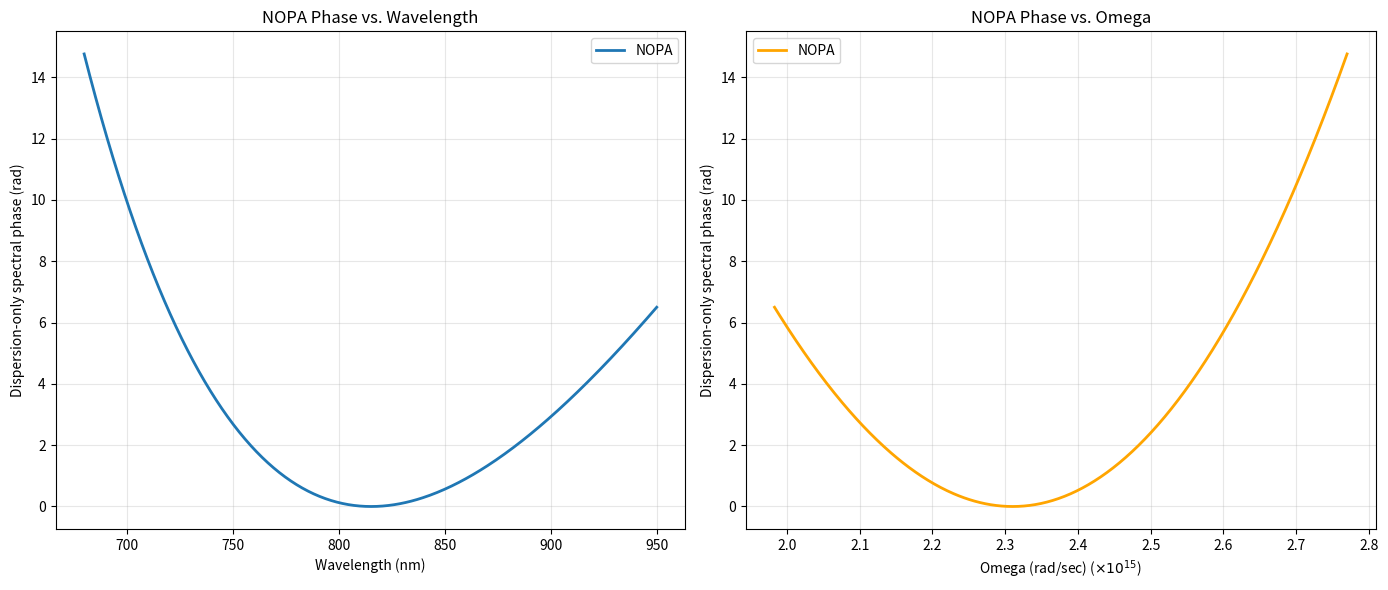
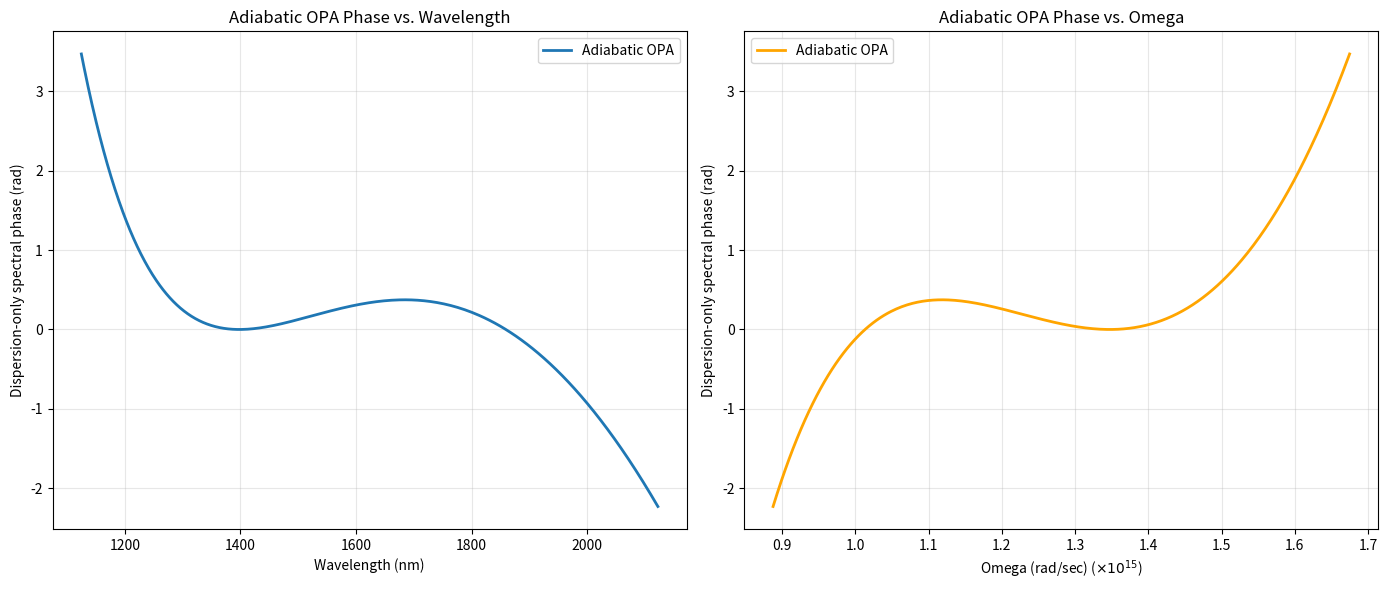
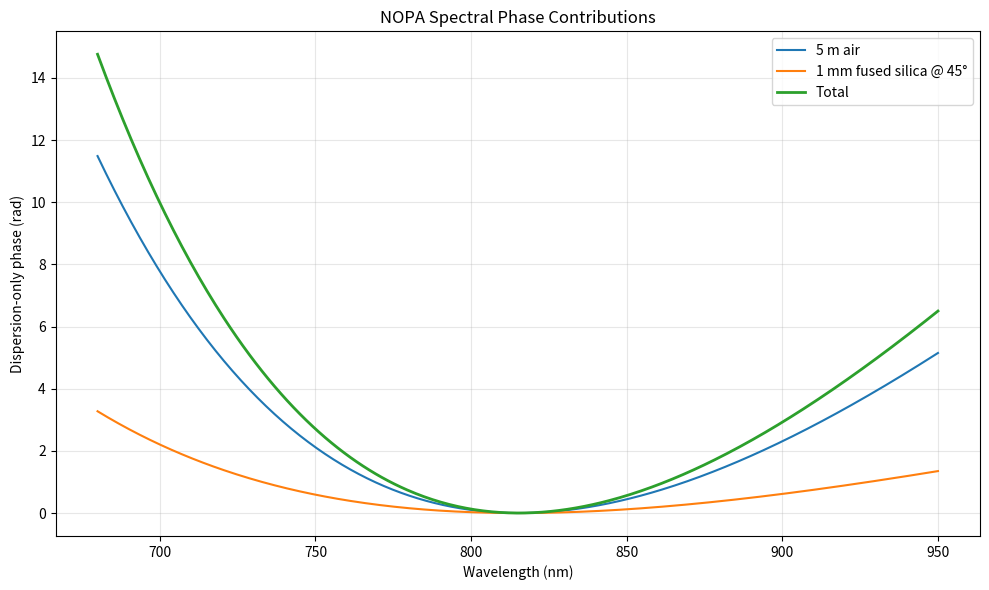
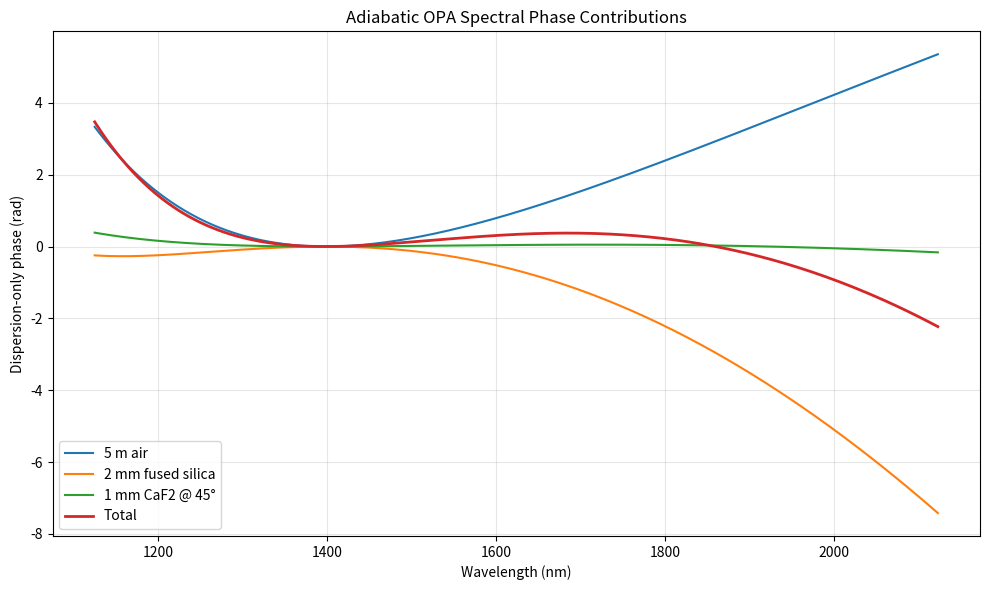
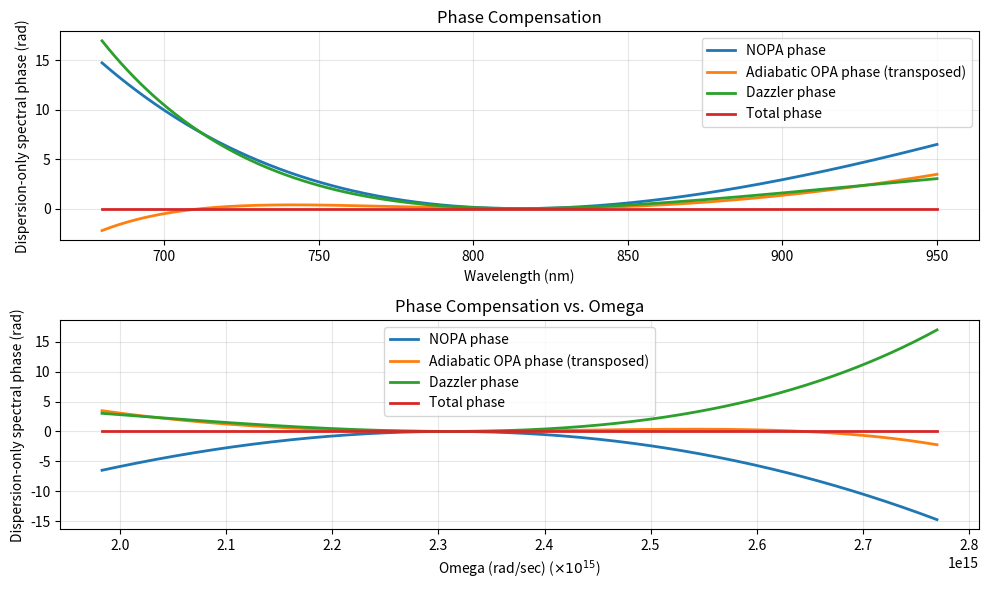
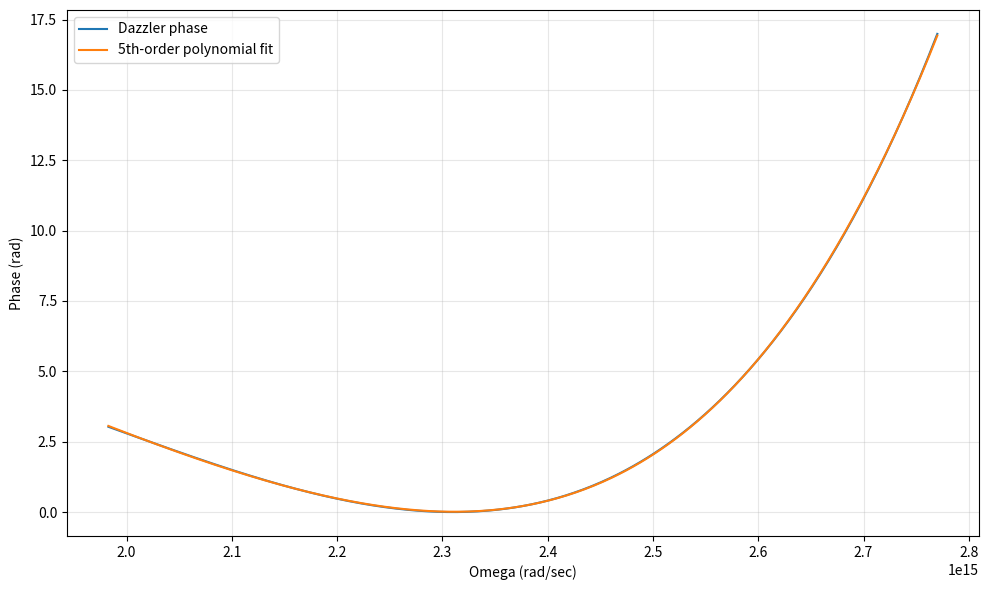
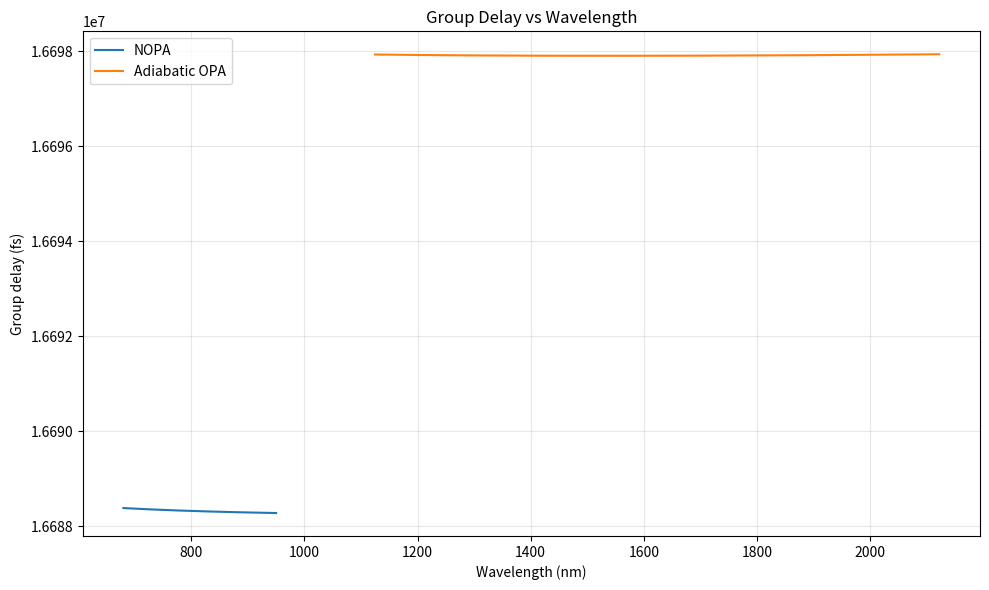
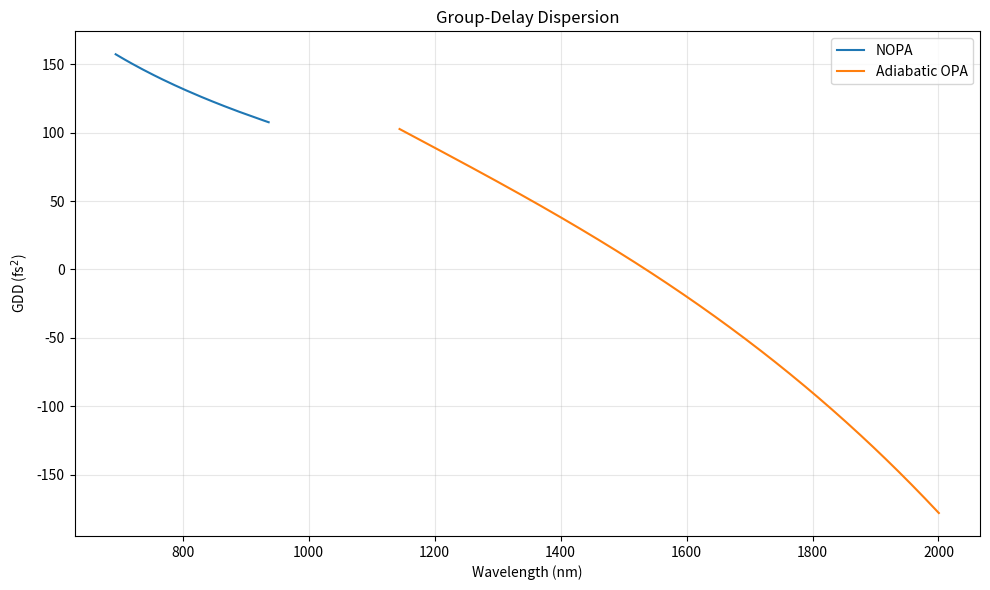
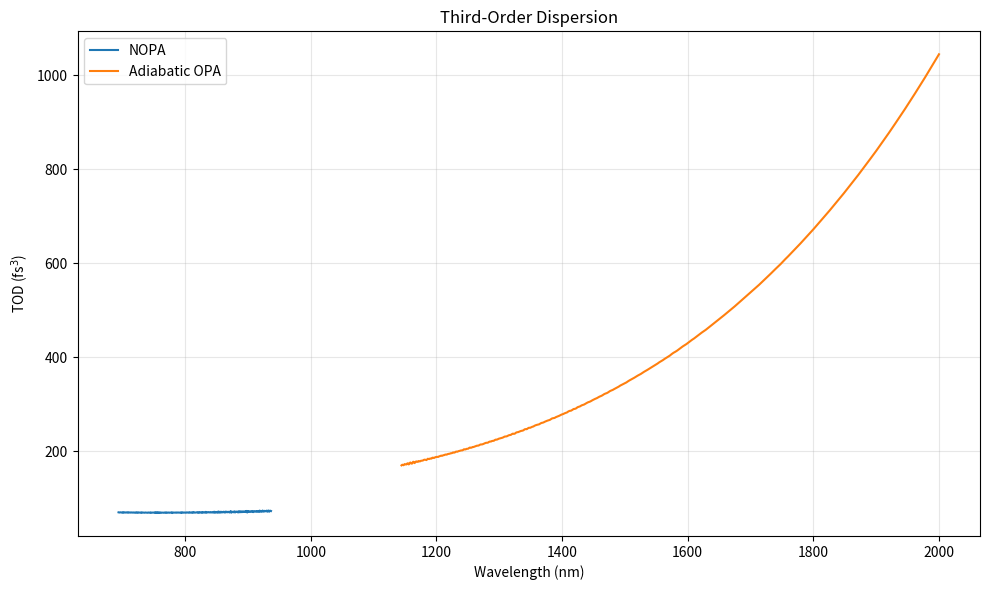
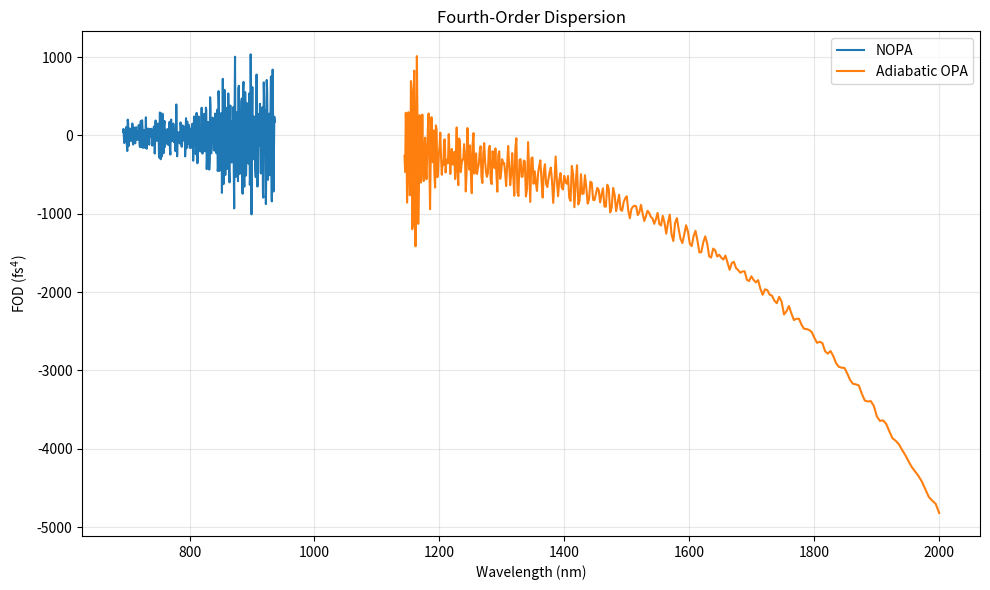

These figures' Python source, in order:
"""
SPECTRAL PHASE / DISPERSION CALCULATOR
======================================

Two pulses:

1. NOPA:
       680 - 950 nm
       5 m air
       1 mm physical-thickness fused silica beamsplitter
       at 45 degrees external incidence

2. Adiabatic OPA:
       approximately 1100 - 2200 nm
       5 m air
       2 mm fused silica (UVFS) filter at normal incidence
       1 mm physical-thickness CaF2 beamsplitter
       at 45 degrees external incidence


The program calculates:

    n(lambda)
    transmitted angle
    optical path length through each beamsplitter
    accumulated spectral phase
    dispersion-only spectral phase
    group delay
    GDD
    TOD
    FOD
    individual contributions from:

        - air
        - fused silica
        - CaF2

The dispersion-only phase has the constant and linear phase
terms removed:

    phi_disp(omega)
        = phi(omega)
          - phi(omega0)
          - (omega-omega0)*dphi/domega|omega0

This is the phase relevant to pulse chirp.

All wavelengths are VACUUM wavelengths.


"""

import numpy as np
import matplotlib.pyplot as plt


# ============================================================
# CONSTANTS
# ============================================================

c = 299792458.0                 # speed of light [m/s]
pi = np.pi


# ============================================================
# OPTICAL GEOMETRY
# ============================================================

AIR_LENGTH_M = 5


# ------------------------------------------------------------
# NOPA beamsplitter
# ------------------------------------------------------------

# Physical thickness measured perpendicular to the surfaces.
NOPA_BS_THICKNESS_M = 1e-3      # 1 mm fused silica

# External angle of incidence in air.
NOPA_BS_ANGLE_DEG = 45.0
NOPA_BS_ANGLE_RAD = np.deg2rad(
    NOPA_BS_ANGLE_DEG
)


# ------------------------------------------------------------
# Adiabatic OPA optics
# ------------------------------------------------------------

# Existing normal-incidence fused silica filter.
FS_FILTER_THICKNESS_M = 2e-3    # 2 mm


# CaF2 beamsplitter.
CAF2_BS_THICKNESS_M = 1e-3      # 1 mm physical thickness

CAF2_BS_ANGLE_DEG = 45.0
CAF2_BS_ANGLE_RAD = np.deg2rad(
    CAF2_BS_ANGLE_DEG
)


# ============================================================
# SELLMEIER EQUATION
# ============================================================

def sellmeier(lam_um, B, C):
    """
    Sellmeier equation:

        n^2 = 1 + sum[
            B_i * lambda^2 / (lambda^2 - C_i)
        ]

    lambda is in micrometers.
    """

    lam_um = np.asarray(
        lam_um,
        dtype=float
    )

    n2 = np.ones_like(lam_um)

    for Bi, Ci in zip(B, C):

        n2 += (
            Bi
            * lam_um**2
            / (lam_um**2 - Ci)
        )

    return np.sqrt(n2)


# ============================================================
# FUSED SILICA
# ============================================================

# Malitson fused silica
#
# Valid approximately from 0.21 to 6.7 um.

FS_B = np.array([
    0.6961663,
    0.4079426,
    0.8974794
])

FS_C = np.array([
    0.0684043**2,
    0.1162414**2,
    9.896161**2
])


def n_fused_silica(lam_um):

    return sellmeier(
        lam_um,
        FS_B,
        FS_C
    )


# ============================================================
# CALCIUM FLUORIDE
# ============================================================

# Malitson CaF2
#
# Valid approximately from 0.23 to 9.7 um.

CAF2_B = np.array([
    0.5675888,
    0.4710914,
    3.8484723
])

CAF2_C = np.array([
    0.050263605**2,
    0.1003909**2,
    34.649040**2
])


def n_caf2(lam_um):

    return sellmeier(
        lam_um,
        CAF2_B,
        CAF2_C
    )


# ============================================================
# AIR
# ============================================================

def n_air(lam_um, temperature_C=21.5, relative_humidity=30,
          pressure_Pa=101325.0):
    """
    Calculate the refractive index of moist air.

    Parameters
    ----------
    lam_um : array_like
        Vacuum wavelength in micrometers.
    temperature_C : float or array_like, optional
        Air temperature in degrees Celsius.
    relative_humidity : float or array_like, optional
        Relative humidity in percent, from 0 to 100.
    pressure_Pa : float or array_like, optional
        Total air pressure in Pa.

    Returns
    -------
    n : ndarray or scalar
        Refractive index of moist air.

    Notes
    -----
    Uses the Edlén 1966 dispersion equation for standard dry air,
    with density scaling for temperature/pressure and a correction
    for water vapor.

    This is suitable for typical atmospheric conditions. For
    high-precision metrology, use the full Ciddor equation.
    """

    lam_um = np.asarray(lam_um, dtype=float)
    T_C = np.asarray(temperature_C, dtype=float)
    RH = np.asarray(relative_humidity, dtype=float)
    P = np.asarray(pressure_Pa, dtype=float)

    if np.any(RH < 0) or np.any(RH > 100):
        raise ValueError("relative_humidity must be between 0 and 100 percent.")

    # Wavenumber in um^-1
    sigma = 1.0 / lam_um

    # Edlén equation for standard dry air.
    n_minus_1_standard = 1e-8 * (
        8342.13
        + 2406030.0 / (130.0 - sigma**2)
        + 15997.0 / (38.9 - sigma**2)
    )

    # Temperature in kelvin
    T_K = T_C + 273.15

    # Saturation vapor pressure over water.
    # Magnus formula, pressure in Pa.
    e_s = 611.21 * np.exp(
        (17.502 * T_C) / (240.97 + T_C)
    )

    # Actual water-vapor partial pressure.
    e = (RH / 100.0) * e_s

    # Dry-air partial pressure.
    p_d = P - e

    # Standard reference conditions for the Edlén dry-air value.
    T_ref = 288.15       # K (15 °C)
    P_ref = 101325.0     # Pa

    # Scale dry-air refractivity approximately with density.
    n_dry_minus_1 = (
        n_minus_1_standard
        * (p_d / P_ref)
        * (T_ref / T_K)
    )

    # Water-vapor refractivity.
    #
    # Approximate dispersion of water vapor in the visible/near-IR.
    n_water_minus_1 = (
        1e-8
        * (
            295.235
            + 2.6422 * sigma**2
            - 0.032380 * sigma**4
            + 0.004028 * sigma**6
        )
    )

    # Scale water-vapor refractivity by water-vapor density.
    n_water_minus_1 *= (e / P_ref) * (T_ref / T_K)

    return 1.0 + n_dry_minus_1 + n_water_minus_1


# ============================================================
# BASIC OPTICAL FUNCTIONS
# ============================================================

def wavelength_to_frequency(lam_m):

    return c / lam_m


def wavelength_to_omega(lam_m):

    return (
        2.0
        * pi
        * c
        / lam_m
    )


# ============================================================
# NORMAL-INCIDENCE PHASE
# ============================================================

def phase_normal_incidence(
        lam_um,
        n_function,
        thickness_m):
    """
    Phase accumulated through a material at normal incidence.

        phi = k0 * n * L

    where

        k0 = 2*pi/lambda

    thickness_m is the physical thickness.
    """

    lam_m = lam_um * 1e-6

    n = n_function(lam_um)

    return (
        2.0
        * pi
        * n
        * thickness_m
        / lam_m
    )


# ============================================================
# AIR PHASE
# ============================================================

def phase_air(
        lam_um,
        length_m):
    """
    Phase accumulated through air.
    """

    return phase_normal_incidence(
        lam_um,
        n_air,
        length_m
    )


# ============================================================
# SNELL'S LAW
# ============================================================

def transmitted_angle(
        lam_um,
        n_function,
        theta_i):
    """
    Snell's law for propagation from air into the material:

        n_air * sin(theta_i)
            = n_material * sin(theta_t)

    Here the incident medium is approximated as vacuum/air
    with n = 1.

        sin(theta_t) = sin(theta_i) / n

    theta_i:
        external angle of incidence

    theta_t:
        internal angle relative to the surface normal
    """

    n = n_function(lam_um)

    sin_theta_t = (
        np.sin(theta_i)
        / n
    )

    return np.arcsin(
        sin_theta_t
    )


# ============================================================
# OBLIQUE PLATE PATH LENGTH
# ============================================================

def oblique_path_length(
        lam_um,
        n_function,
        thickness_m,
        theta_i):
    """
    Calculate the actual distance traveled by the transmitted
    beam inside a plane-parallel optic.

    thickness_m is the physical surface-normal thickness.

        L_path = d / cos(theta_t)

    where theta_t is the refracted angle inside the optic.

    Returned in meters.
    """

    theta_t = transmitted_angle(
        lam_um,
        n_function,
        theta_i
    )

    return (
        thickness_m
        / np.cos(theta_t)
    )


# ============================================================
# OBLIQUE PLATE PHASE
# ============================================================

def phase_oblique_plate(
        lam_um,
        n_function,
        thickness_m,
        theta_i):
    """
    Spectral phase accumulated by a transmitted beam through
    an oblique plane-parallel optic.

    thickness_m:
        physical thickness measured perpendicular to the
        optic surfaces.

    theta_i:
        external angle of incidence.

    First calculate the internal angle using Snell's law:

        sin(theta_t) = sin(theta_i) / n

    Then the actual beam path through the material is:

        L_path = thickness_m / cos(theta_t)

    The accumulated phase along the beam path is:

        phi = k0 * n * L_path

            = (2*pi/lambda)
              * n
              * thickness_m / cos(theta_t)
    """

    lam_m = lam_um * 1e-6

    n = n_function(lam_um)

    path_length = oblique_path_length(
        lam_um,
        n_function,
        thickness_m,
        theta_i
    )

    return (
        2.0
        * pi
        / lam_m
        * n
        * path_length
    )


# ============================================================
# DISPERSION-ONLY PHASE
# ============================================================

def remove_constant_and_linear_phase(
        omega,
        phase):
    """
    Remove:

        1. Constant phase
        2. Linear spectral phase

    The remaining phase is the dispersion-only phase.

    This is equivalent to choosing the reference frequency
    at the center of the spectrum and setting:

        phi(omega0) = 0
        dphi/domega(omega0) = 0
    """

    omega = np.asarray(
        omega
    )

    phase = np.asarray(
        phase
    )

    center_index = len(omega) // 2

    omega0 = omega[
        center_index
    ]

    phi0 = phase[
        center_index
    ]

    dphi_domega = np.gradient(
        phase,
        omega
    )

    slope = dphi_domega[
        center_index
    ]

    phase_disp = (
        phase
        - phi0
        - slope * (
            omega - omega0
        )
    )

    return phase_disp


# ============================================================
# GROUP DELAY
# ============================================================

def group_delay(
        omega,
        phase):
    """
    Group delay:

        tau_g = d(phi)/d(omega)

    Returned in femtoseconds.
    """

    dphi_domega = np.gradient(
        phase,
        omega
    )

    return (
        dphi_domega
        * 1e15
    )


# ============================================================
# GDD
# ============================================================

def calculate_gdd(
        omega,
        phase):
    """
    GDD:

        GDD = d^2(phi)/d(omega)^2

    Returned in fs^2.
    """

    first_derivative = np.gradient(
        phase,
        omega
    )

    second_derivative = np.gradient(
        first_derivative,
        omega
    )

    return (
        second_derivative
        * 1e30
    )


# ============================================================
# TOD
# ============================================================

def calculate_tod(
        omega,
        phase):
    """
    TOD:

        TOD = d^3(phi)/d(omega)^3

    Returned in fs^3.
    """

    first_derivative = np.gradient(
        phase,
        omega
    )

    second_derivative = np.gradient(
        first_derivative,
        omega
    )

    third_derivative = np.gradient(
        second_derivative,
        omega
    )

    return (
        third_derivative
        * 1e45
    )


# ============================================================
# FOD
# ============================================================

def calculate_fod(
        omega,
        phase):
    """
    FOD:

        FOD = d^4(phi)/d(omega)^4

    Returned in fs^4.
    """

    first_derivative = np.gradient(
        phase,
        omega
    )

    second_derivative = np.gradient(
        first_derivative,
        omega
    )

    third_derivative = np.gradient(
        second_derivative,
        omega
    )

    fourth_derivative = np.gradient(
        third_derivative,
        omega
    )

    return (
        fourth_derivative
        * 1e60
    )


# ============================================================
# CALCULATE ONE PULSE
# ============================================================

def calculate_pulse(
        wavelength_nm,
        optic_material=None,
        optic_thickness_m=0.0,
        optic_angle_rad=0.0,
        include_filter=False):
    """
    Calculate all spectral phase contributions.

    Parameters
    ----------
    wavelength_nm : array
        Vacuum wavelength in nm.

    optic_material : function or None
        Refractive-index function for the oblique optic.

        Examples:
            n_fused_silica
            n_caf2

    optic_thickness_m : float
        Physical surface-normal thickness of the oblique
        optic.

    optic_angle_rad : float
        External angle of incidence.

    include_filter : bool
        If True, add the 2 mm normal-incidence fused silica
        filter used by the Adiabatic OPA.
    """

    wavelength_nm = np.asarray(
        wavelength_nm,
        dtype=float
    )

    wavelength_um = (
        wavelength_nm / 1000.0
    )

    wavelength_m = (
        wavelength_um * 1e-6
    )

    omega = wavelength_to_omega(
        wavelength_m
    )

    # --------------------------------------------------------
    # AIR
    # --------------------------------------------------------

    phi_air = phase_air(
        wavelength_um,
        AIR_LENGTH_M
    )

    # --------------------------------------------------------
    # OBLIQUE BEAMSPLITTER
    # --------------------------------------------------------

    if optic_material is not None:

        phi_oblique = phase_oblique_plate(
            wavelength_um,
            optic_material,
            optic_thickness_m,
            optic_angle_rad
        )

        transmitted_angle_rad = transmitted_angle(
            wavelength_um,
            optic_material,
            optic_angle_rad
        )

        path_length_m = oblique_path_length(
            wavelength_um,
            optic_material,
            optic_thickness_m,
            optic_angle_rad
        )

    else:

        phi_oblique = np.zeros_like(
            wavelength_um
        )

        transmitted_angle_rad = np.zeros_like(
            wavelength_um
        )

        path_length_m = np.zeros_like(
            wavelength_um
        )

    # --------------------------------------------------------
    # 2 mm FUSED SILICA FILTER
    # --------------------------------------------------------

    if include_filter:

        phi_fs = phase_normal_incidence(
            wavelength_um,
            n_fused_silica,
            FS_FILTER_THICKNESS_M
        )

    else:

        phi_fs = np.zeros_like(
            wavelength_um
        )

    # --------------------------------------------------------
    # TOTAL PHASE
    # --------------------------------------------------------

    phi_total = (
        phi_air
        + phi_oblique
        + phi_fs
    )

    # --------------------------------------------------------
    # DISPERSION-ONLY PHASES
    # --------------------------------------------------------

    phi_air_disp = (
        remove_constant_and_linear_phase(
            omega,
            phi_air
        )
    )

    phi_oblique_disp = (
        remove_constant_and_linear_phase(
            omega,
            phi_oblique
        )
    )

    phi_fs_disp = (
        remove_constant_and_linear_phase(
            omega,
            phi_fs
        )
    )

    phi_total_disp = (
        remove_constant_and_linear_phase(
            omega,
            phi_total
        )
    )

    # --------------------------------------------------------
    # GROUP DELAY
    # --------------------------------------------------------

    group_delay_total = group_delay(
        omega,
        phi_total
    )

    # --------------------------------------------------------
    # GDD
    # --------------------------------------------------------

    gdd_total = calculate_gdd(
        omega,
        phi_total
    )

    # --------------------------------------------------------
    # TOD
    # --------------------------------------------------------

    tod_total = calculate_tod(
        omega,
        phi_total
    )

    # --------------------------------------------------------
    # FOD
    # --------------------------------------------------------

    fod_total = calculate_fod(
        omega,
        phi_total
    )

    return {

        "wavelength_nm":
            wavelength_nm,

        "wavelength_um":
            wavelength_um,

        "omega":
            omega,

        # ----------------------------------------------------
        # Geometry
        # ----------------------------------------------------

        "transmitted_angle_rad":
            transmitted_angle_rad,

        "transmitted_angle_deg":
            np.rad2deg(
                transmitted_angle_rad
            ),

        "oblique_path_length_m":
            path_length_m,

        # ----------------------------------------------------
        # Raw phases
        # ----------------------------------------------------

        "phase_air":
            phi_air,

        "phase_oblique":
            phi_oblique,

        "phase_fs":
            phi_fs,

        "phase_total":
            phi_total,

        # ----------------------------------------------------
        # Dispersion-only phases
        # ----------------------------------------------------

        "phase_air_disp":
            phi_air_disp,

        "phase_oblique_disp":
            phi_oblique_disp,

        "phase_fs_disp":
            phi_fs_disp,

        "phase_total_disp":
            phi_total_disp,

        # ----------------------------------------------------
        # Temporal quantities
        # ----------------------------------------------------

        "group_delay_fs":
            group_delay_total,

        "gdd_fs2":
            gdd_total,

        "tod_fs3":
            tod_total,

        "fod_fs4":
            fod_total
    }


# ============================================================
# PRINT SUMMARY
# ============================================================

def print_summary(
        result,
        wavelengths_to_print,
        optic_name=None):
    """
    Print dispersion information at selected wavelengths.
    """

    wavelength = result[
        "wavelength_nm"
    ]

    print("\n============================================")
    print("DISPERSION SUMMARY")
    print("============================================")

    if optic_name is not None:

        print(
            f"Oblique optic: {optic_name}"
        )

    for target in wavelengths_to_print:

        index = np.argmin(
            np.abs(
                wavelength - target
            )
        )

        print(
            f"\nWavelength = "
            f"{wavelength[index]:.3f} nm"
        )

        print(
            f"Internal angle = "
            f"{result['transmitted_angle_deg'][index]:.6f} deg"
        )

        print(
            f"Beam path through oblique optic = "
            f"{result['oblique_path_length_m'][index] * 1e3:.6f} mm"
        )

        print(
            f"Total group delay = "
            f"{result['group_delay_fs'][index]:.6f} fs"
        )

        print(
            f"Total GDD = "
            f"{result['gdd_fs2'][index]:.6f} fs^2"
        )

        print(
            f"Total TOD = "
            f"{result['tod_fs3'][index]:.6f} fs^3"
        )

        print(
            f"Total FOD = "
            f"{result['fod_fs4'][index]:.6f} fs^4"
        )


# ============================================================
# MAIN PROGRAM
# ============================================================

if __name__ == "__main__":

    # ========================================================
    # NOPA
    # ========================================================

    nopa_wavelength = np.linspace(
        680.0,
        950.0,
        400
    )

    nopa = calculate_pulse(

        nopa_wavelength,

        # 1 mm PHYSICAL fused silica
        # beamsplitter at 45 degrees
        optic_material=n_fused_silica,

        optic_thickness_m=
            NOPA_BS_THICKNESS_M,

        optic_angle_rad=
            NOPA_BS_ANGLE_RAD,

        # No 2 mm filter
        include_filter=False
    )

    print("\n\n")
    print("################################################")
    print("# NOPA: 680-950 nm")
    print("# 5 m air")
    print("# 1 mm fused silica beamsplitter @ 45 deg")
    print("################################################")

    print_summary(
        nopa,
        [745],
        optic_name="1 mm fused silica"
    )


    # ========================================================
    # ADIABATIC OPA
    # ========================================================

    pump_wavelength = 515.0

    # Difference-frequency relation used in the original code:
    #
    #   1/lambda_OPA
    #       = 1/lambda_pump - 1/lambda_NOPA

    opa_wavelength = np.array(
        1.0 / (
            1.0 / pump_wavelength
            - 1.0 / nopa_wavelength
        )
    )

    opa = calculate_pulse(

        opa_wavelength,

        # 1 mm PHYSICAL CaF2
        # beamsplitter at 45 degrees
        optic_material=n_caf2,

        optic_thickness_m=
            CAF2_BS_THICKNESS_M,

        optic_angle_rad=
            CAF2_BS_ANGLE_RAD,

        # Existing 2 mm normal-incidence
        # fused silica filter
        include_filter=True
    )

    print("\n\n")
    print("################################################")
    print("# ADIABATIC OPA")
    print("# 5 m air")
    print("# 2 mm fused silica filter")
    print("# 1 mm CaF2 beamsplitter @ 45 deg")
    print("################################################")

    opa_center_wavelength = (
        1.0 / (
            1.0 / pump_wavelength
            - 1.0 / 745.0
        )
    )

    print_summary(
        opa,
        [opa_center_wavelength],
        optic_name="1 mm CaF2"
    )


    #%%
    # ========================================================
    # PLOT 1A:
    # TOTAL DISPERSION-ONLY PHASE FOR NOPA
    # ========================================================

    fig, (ax1, ax2) = plt.subplots(
        1,
        2,
        figsize=(14, 6)
    )

    ax1.plot(
        nopa["wavelength_nm"],
        nopa["phase_total_disp"],
        linewidth=2,
        label="NOPA"
    )

    ax1.set_xlabel(
        "Wavelength (nm)"
    )

    ax1.set_ylabel(
        "Dispersion-only spectral phase (rad)"
    )

    ax1.set_title(
        "NOPA Phase vs. Wavelength"
    )

    ax1.grid(
        True,
        alpha=0.3
    )

    ax1.legend()

    ax2.plot(
        nopa["omega"] * 1e-15,
        nopa["phase_total_disp"],
        linewidth=2,
        color="orange",
        label="NOPA"
    )

    ax2.set_xlabel(
        r"Omega (rad/sec) ($\times 10^{15}$)"
    )

    ax2.set_ylabel(
        "Dispersion-only spectral phase (rad)"
    )

    ax2.set_title(
        "NOPA Phase vs. Omega"
    )

    ax2.grid(
        True,
        alpha=0.3
    )

    ax2.legend()

    plt.tight_layout()
    plt.show()


    #%%
    # ========================================================
    # PLOT 1B:
    # TOTAL DISPERSION-ONLY PHASE FOR AOPA
    # ========================================================

    fig, (ax1, ax2) = plt.subplots(
        1,
        2,
        figsize=(14, 6)
    )

    ax1.plot(
        opa["wavelength_nm"],
        opa["phase_total_disp"],
        linewidth=2,
        label="Adiabatic OPA"
    )

    ax1.set_xlabel(
        "Wavelength (nm)"
    )

    ax1.set_ylabel(
        "Dispersion-only spectral phase (rad)"
    )

    ax1.set_title(
        "Adiabatic OPA Phase vs. Wavelength"
    )

    ax1.grid(
        True,
        alpha=0.3
    )

    ax1.legend()

    ax2.plot(
        opa["omega"] * 1e-15,
        opa["phase_total_disp"],
        linewidth=2,
        color="orange",
        label="Adiabatic OPA"
    )

    ax2.set_xlabel(
        r"Omega (rad/sec) ($\times 10^{15}$)"
    )

    ax2.set_ylabel(
        "Dispersion-only spectral phase (rad)"
    )

    ax2.set_title(
        "Adiabatic OPA Phase vs. Omega"
    )

    ax2.grid(
        True,
        alpha=0.3
    )

    ax2.legend()

    plt.tight_layout()
    plt.show()


    #%%
    # ========================================================
    # PLOT 2:
    # NOPA INDIVIDUAL CONTRIBUTIONS
    # ========================================================

    plt.figure(
        figsize=(10, 6)
    )

    plt.plot(
        nopa["wavelength_nm"],
        nopa["phase_air_disp"],
        label="5 m air"
    )

    plt.plot(
        nopa["wavelength_nm"],
        nopa["phase_oblique_disp"],
        label="1 mm fused silica @ 45°"
    )

    plt.plot(
        nopa["wavelength_nm"],
        nopa["phase_total_disp"],
        linewidth=2,
        label="Total"
    )

    plt.xlabel(
        "Wavelength (nm)"
    )

    plt.ylabel(
        "Dispersion-only phase (rad)"
    )

    plt.title(
        "NOPA Spectral Phase Contributions"
    )

    plt.grid(
        True,
        alpha=0.3
    )

    plt.legend()

    plt.tight_layout()


    # ========================================================
    # PLOT 3:
    # AOPA INDIVIDUAL CONTRIBUTIONS
    # ========================================================

    plt.figure(
        figsize=(10, 6)
    )

    plt.plot(
        opa["wavelength_nm"],
        opa["phase_air_disp"],
        label="5 m air"
    )

    plt.plot(
        opa["wavelength_nm"],
        opa["phase_fs_disp"],
        label="2 mm fused silica"
    )

    plt.plot(
        opa["wavelength_nm"],
        opa["phase_oblique_disp"],
        label="1 mm CaF2 @ 45°"
    )

    plt.plot(
        opa["wavelength_nm"],
        opa["phase_total_disp"],
        linewidth=2,
        label="Total"
    )

    plt.xlabel(
        "Wavelength (nm)"
    )

    plt.ylabel(
        "Dispersion-only phase (rad)"
    )

    plt.title(
        "Adiabatic OPA Spectral Phase Contributions"
    )

    plt.grid(
        True,
        alpha=0.3
    )

    plt.legend()

    plt.tight_layout()
    plt.show()


    #%%
    # ========================================================
    # PLOT 4:
    # DAZZLER PHASE
    # ========================================================

    # The AOPA phase is evaluated on its own wavelength grid.
    #
    # The OPA wavelength grid is generated from the NOPA
    # wavelength grid using the 515 nm pump, so the arrays
    # correspond point-by-point.

    opa_phase_transposed = (
        opa["phase_total_disp"]
    )

    phi_dazzler = (
        nopa["phase_total_disp"]
        - opa_phase_transposed
    )

    fig, (ax1, ax2) = plt.subplots(
        2,
        1,
        figsize=(10, 6)
    )

    # --------------------------------------------------------
    # Wavelength
    # --------------------------------------------------------

    ax1.plot(
        nopa["wavelength_nm"],
        nopa["phase_total_disp"],
        linewidth=2,
        label="NOPA phase"
    )

    ax1.plot(
        nopa["wavelength_nm"],
        opa_phase_transposed,
        linewidth=2,
        label="Adiabatic OPA phase (transposed)"
    )

    ax1.plot(
        nopa["wavelength_nm"],
        phi_dazzler,
        linewidth=2,
        label="Dazzler phase"
    )

    ax1.plot(
        nopa["wavelength_nm"],
        phi_dazzler
        - nopa["phase_total_disp"]
        + opa_phase_transposed,
        linewidth=2,
        label="Total phase"
    )

    ax1.set_xlabel(
        "Wavelength (nm)"
    )

    ax1.set_ylabel(
        "Dispersion-only spectral phase (rad)"
    )

    ax1.set_title(
        "Phase Compensation"
    )

    ax1.grid(
        True,
        alpha=0.3
    )

    ax1.legend()


    # --------------------------------------------------------
    # Omega
    # --------------------------------------------------------

    ax2.plot(
        nopa["omega"],
        -nopa["phase_total_disp"],
        linewidth=2,
        label="NOPA phase"
    )

    ax2.plot(
        nopa["omega"],
        opa_phase_transposed,
        linewidth=2,
        label="Adiabatic OPA phase (transposed)"
    )

    ax2.plot(
        nopa["omega"],
        phi_dazzler,
        linewidth=2,
        label="Dazzler phase"
    )

    ax2.plot(
        nopa["omega"],
        phi_dazzler
        - nopa["phase_total_disp"]
        + opa_phase_transposed,
        linewidth=2,
        label="Total phase"
    )

    ax2.set_xlabel(
        r"Omega (rad/sec) ($\times 10^{15}$)"
    )

    ax2.set_ylabel(
        "Dispersion-only spectral phase (rad)"
    )

    ax2.set_title(
        "Phase Compensation vs. Omega"
    )

    ax2.grid(
        True,
        alpha=0.3
    )

    ax2.legend()

    plt.tight_layout()
    plt.show()


    #%%
    # ========================================================
    # POLYNOMIAL FIT TO DAZZLER PHASE
    # ========================================================

    wavFit = 745e-9

    angFreqFit = (
        2
        * np.pi
        * c
        / wavFit
    )

    omegaFit = (
        nopa["omega"]
        - angFreqFit
    )

    phaseFit = np.polyfit(
        omegaFit,
        phi_dazzler,
        4
    )

    fitFunction = np.poly1d(
        phaseFit
    )

    print("\n============================================")
    print("DAZZLER POLYNOMIAL FIT")
    print("============================================")

    print(
        "GDD:",
        2
        * phaseFit[-3]
        * 1e30,
        "fs**2"
    )

    print(
        "TOD:",
        6
        * phaseFit[-4]
        * 1e45,
        "fs**3"
    )

    print(
        "FOD:",
        24
        * phaseFit[-5]
        * 1e60,
        "fs**4"
    )


    print(
        "Polynomial coefficients "
        "(highest order first):"
    )

    print(
        phaseFit
    )

    plt.figure(
        figsize=(10, 6)
    )

    plt.plot(
        nopa["omega"],
        phi_dazzler,
        label="Dazzler phase"
    )

    plt.plot(
        nopa["omega"],
        fitFunction(
            nopa["omega"]
            - angFreqFit
        ),
        label="5th-order polynomial fit"
    )

    plt.xlabel(
        r"Omega (rad/sec)"
    )

    plt.ylabel(
        "Phase (rad)"
    )

    plt.grid(
        True,
        alpha=0.3
    )

    plt.legend()

    plt.tight_layout()
    plt.show()


    #%%
    # ========================================================
    # PLOT 5:
    # GROUP DELAY
    # ========================================================

    plt.figure(
        figsize=(10, 6)
    )

    plt.plot(
        nopa["wavelength_nm"],
        nopa["group_delay_fs"],
        label="NOPA"
    )

    plt.plot(
        opa["wavelength_nm"],
        opa["group_delay_fs"],
        label="Adiabatic OPA"
    )

    plt.xlabel(
        "Wavelength (nm)"
    )

    plt.ylabel(
        "Group delay (fs)"
    )

    plt.title(
        "Group Delay vs Wavelength"
    )

    plt.grid(
        True,
        alpha=0.3
    )

    plt.legend()

    plt.tight_layout()


    # ========================================================
    # DERIVATIVE PLOT RANGE
    # ========================================================

    # Avoid the edges where numerical high-order derivatives
    # become less reliable.

    low_index = int(
        0.05
        * len(
            nopa["wavelength_nm"]
        )
    )

    high_index = int(
        0.95
        * len(
            nopa["wavelength_nm"]
        )
    )


    # ========================================================
    # PLOT 6:
    # GDD
    # ========================================================

    plt.figure(
        figsize=(10, 6)
    )

    plt.plot(
        nopa["wavelength_nm"][
            low_index:high_index
        ],
        nopa["gdd_fs2"][
            low_index:high_index
        ],
        label="NOPA"
    )

    plt.plot(
        opa["wavelength_nm"][
            low_index:high_index
        ],
        opa["gdd_fs2"][
            low_index:high_index
        ],
        label="Adiabatic OPA"
    )

    plt.xlabel(
        "Wavelength (nm)"
    )

    plt.ylabel(
        r"GDD (fs$^2$)"
    )

    plt.title(
        "Group-Delay Dispersion"
    )

    plt.grid(
        True,
        alpha=0.3
    )

    plt.legend()

    plt.tight_layout()


    # ========================================================
    # PLOT 7:
    # TOD
    # ========================================================

    plt.figure(
        figsize=(10, 6)
    )

    plt.plot(
        nopa["wavelength_nm"][
            low_index:high_index
        ],
        nopa["tod_fs3"][
            low_index:high_index
        ],
        label="NOPA"
    )

    plt.plot(
        opa["wavelength_nm"][
            low_index:high_index
        ],
        opa["tod_fs3"][
            low_index:high_index
        ],
        label="Adiabatic OPA"
    )

    plt.xlabel(
        "Wavelength (nm)"
    )

    plt.ylabel(
        r"TOD (fs$^3$)"
    )

    plt.title(
        "Third-Order Dispersion"
    )

    plt.grid(
        True,
        alpha=0.3
    )

    plt.legend()

    plt.tight_layout()


    # ========================================================
    # PLOT 8:
    # FOD
    # ========================================================

    plt.figure(
        figsize=(10, 6)
    )

    plt.plot(
        nopa["wavelength_nm"][
            low_index:high_index
        ],
        nopa["fod_fs4"][
            low_index:high_index
        ],
        label="NOPA"
    )

    plt.plot(
        opa["wavelength_nm"][
            low_index:high_index
        ],
        opa["fod_fs4"][
            low_index:high_index
        ],
        label="Adiabatic OPA"
    )

    plt.xlabel(
        "Wavelength (nm)"
    )

    plt.ylabel(
        r"FOD (fs$^4$)"
    )

    plt.title(
        "Fourth-Order Dispersion"
    )

    plt.grid(
        True,
        alpha=0.3
    )

    plt.legend()

    plt.tight_layout()

    plt.show()
